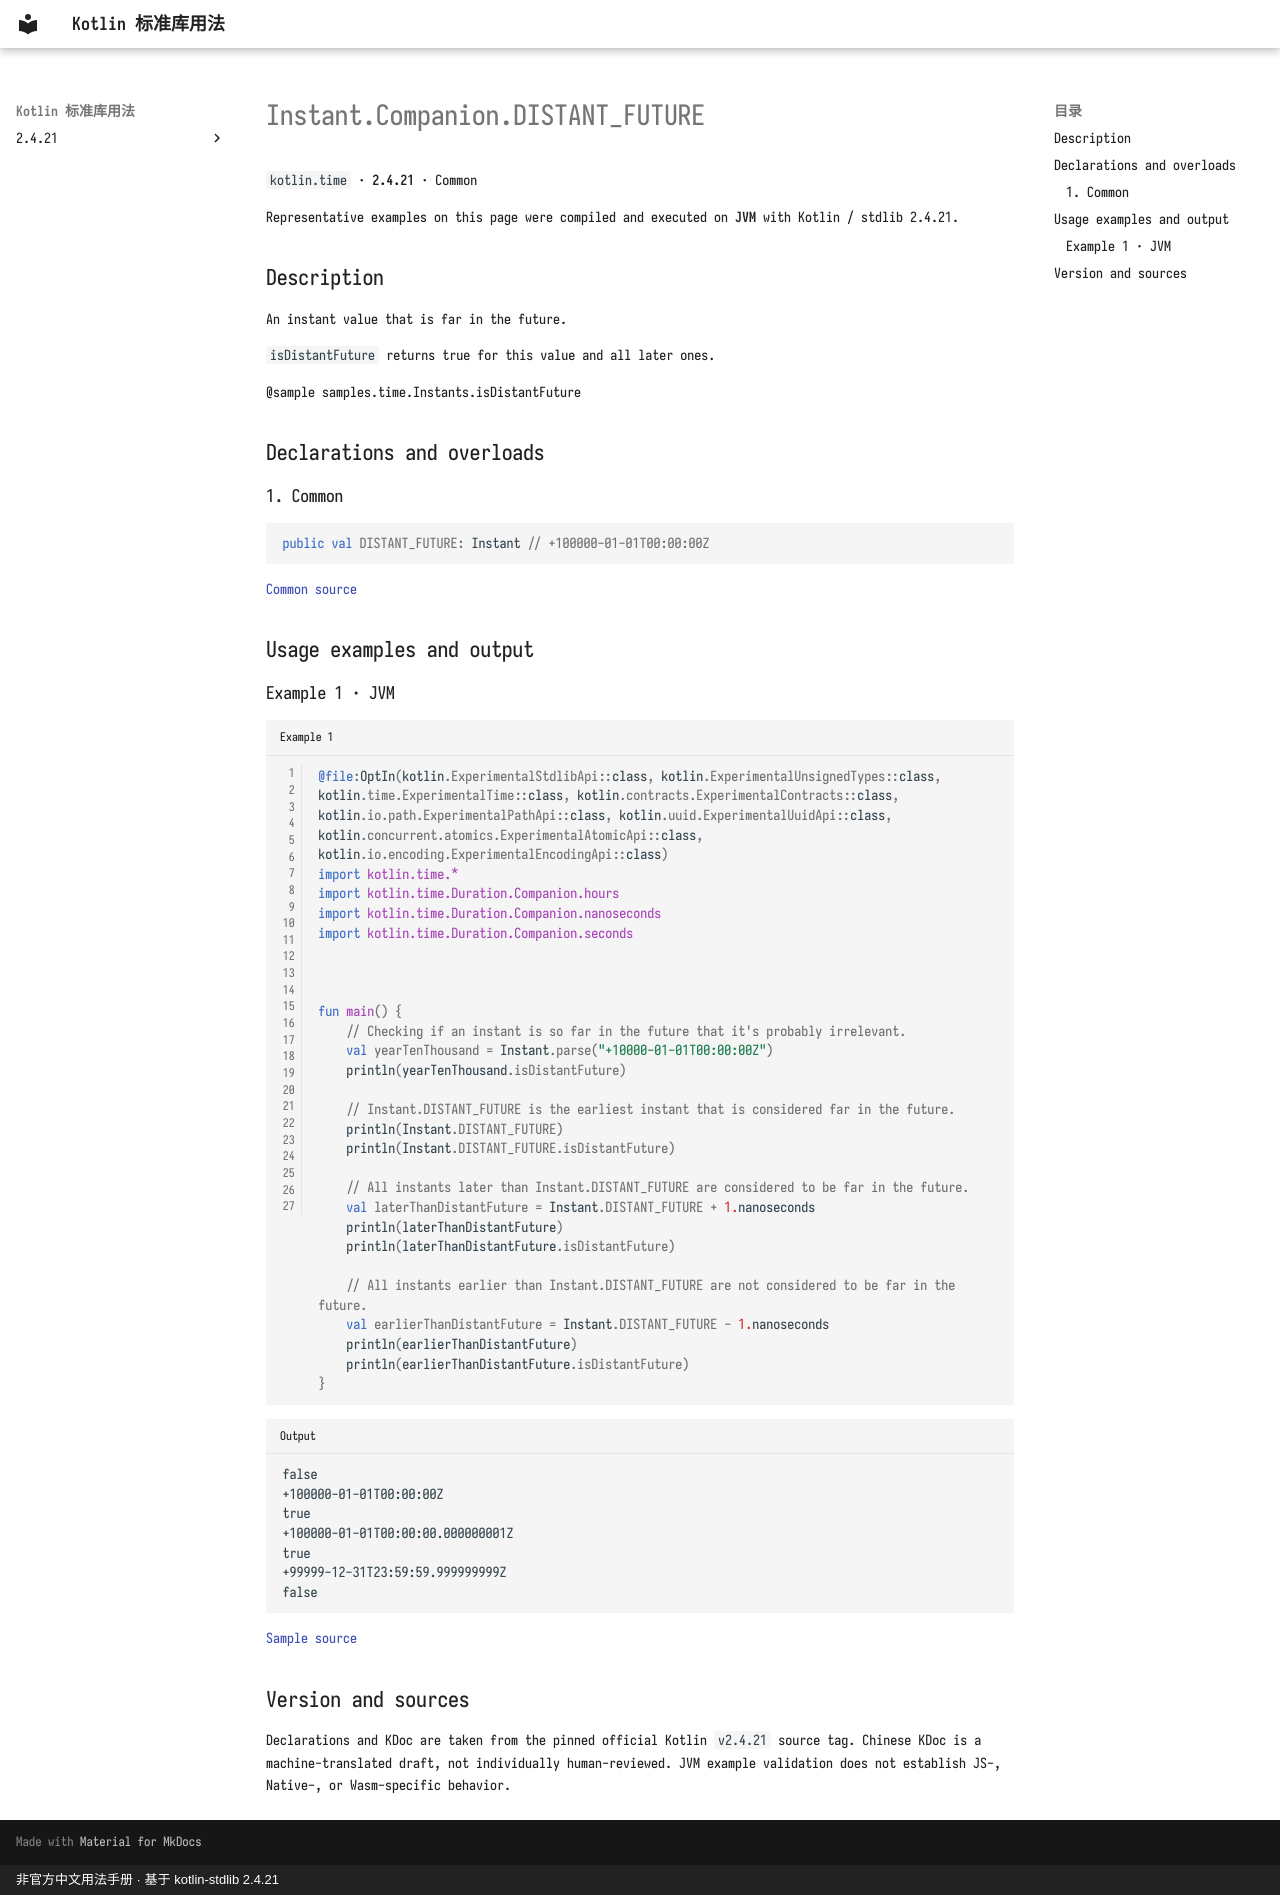

repository: oooooooko/kotlin-stdlib-docs · page: en/api/kotlin.time/instant-companion-distant-future--5531f84f/index.html · generator: mkdocs · copyright: 非官方中文用法手册 · 基于 kotlin-stdlib 2.4.21

# Instant.Companion.DISTANT_FUTURE

`kotlin.time` · **2.4.21** · Common

Representative examples on this page were compiled and executed on **JVM** with Kotlin / stdlib 2.4.21.

## Description

An instant value that is far in the future.

`isDistantFuture` returns true for this value and all later ones.

@sample samples.time.Instants.isDistantFuture

## Declarations and overloads

### 1. Common

```kotlin
public val DISTANT_FUTURE: Instant // +100000-01-01T00:00:00Z
```

[Common source](https://github.com/JetBrains/kotlin/blob/v2.4.21/libraries/stdlib/src/kotlin/time/Instant.kt#L427)

## Usage examples and output

### Example 1 · JVM

```kotlin title="Example 1" linenums="1"
@file:OptIn(kotlin.ExperimentalStdlibApi::class, kotlin.ExperimentalUnsignedTypes::class, kotlin.time.ExperimentalTime::class, kotlin.contracts.ExperimentalContracts::class, kotlin.io.path.ExperimentalPathApi::class, kotlin.uuid.ExperimentalUuidApi::class, kotlin.concurrent.atomics.ExperimentalAtomicApi::class, kotlin.io.encoding.ExperimentalEncodingApi::class)
import kotlin.time.*
import kotlin.time.Duration.Companion.hours
import kotlin.time.Duration.Companion.nanoseconds
import kotlin.time.Duration.Companion.seconds



fun main() {
    // Checking if an instant is so far in the future that it's probably irrelevant.
    val yearTenThousand = Instant.parse("+10000-01-01T00:00:00Z")
    println(yearTenThousand.isDistantFuture)

    // Instant.DISTANT_FUTURE is the earliest instant that is considered far in the future.
    println(Instant.DISTANT_FUTURE)
    println(Instant.DISTANT_FUTURE.isDistantFuture)

    // All instants later than Instant.DISTANT_FUTURE are considered to be far in the future.
    val laterThanDistantFuture = Instant.DISTANT_FUTURE + 1.nanoseconds
    println(laterThanDistantFuture)
    println(laterThanDistantFuture.isDistantFuture)

    // All instants earlier than Instant.DISTANT_FUTURE are not considered to be far in the future.
    val earlierThanDistantFuture = Instant.DISTANT_FUTURE - 1.nanoseconds
    println(earlierThanDistantFuture)
    println(earlierThanDistantFuture.isDistantFuture)
}
```

```text title="Output"
false
+100000-01-01T00:00:00Z
true
+100000-01-01T00:00:00.000000001Z
true
+99999-12-31T23:59:59.999999999Z
false
```

[Sample source](https://github.com/JetBrains/kotlin/blob/v2.4.21/libraries/stdlib/samples/test/samples/time/instants.kt#L204)

## Version and sources

Declarations and KDoc are taken from the pinned official Kotlin `v2.4.21` source tag. Chinese KDoc is a machine-translated draft, not individually human-reviewed. JVM example validation does not establish JS-, Native-, or Wasm-specific behavior.
